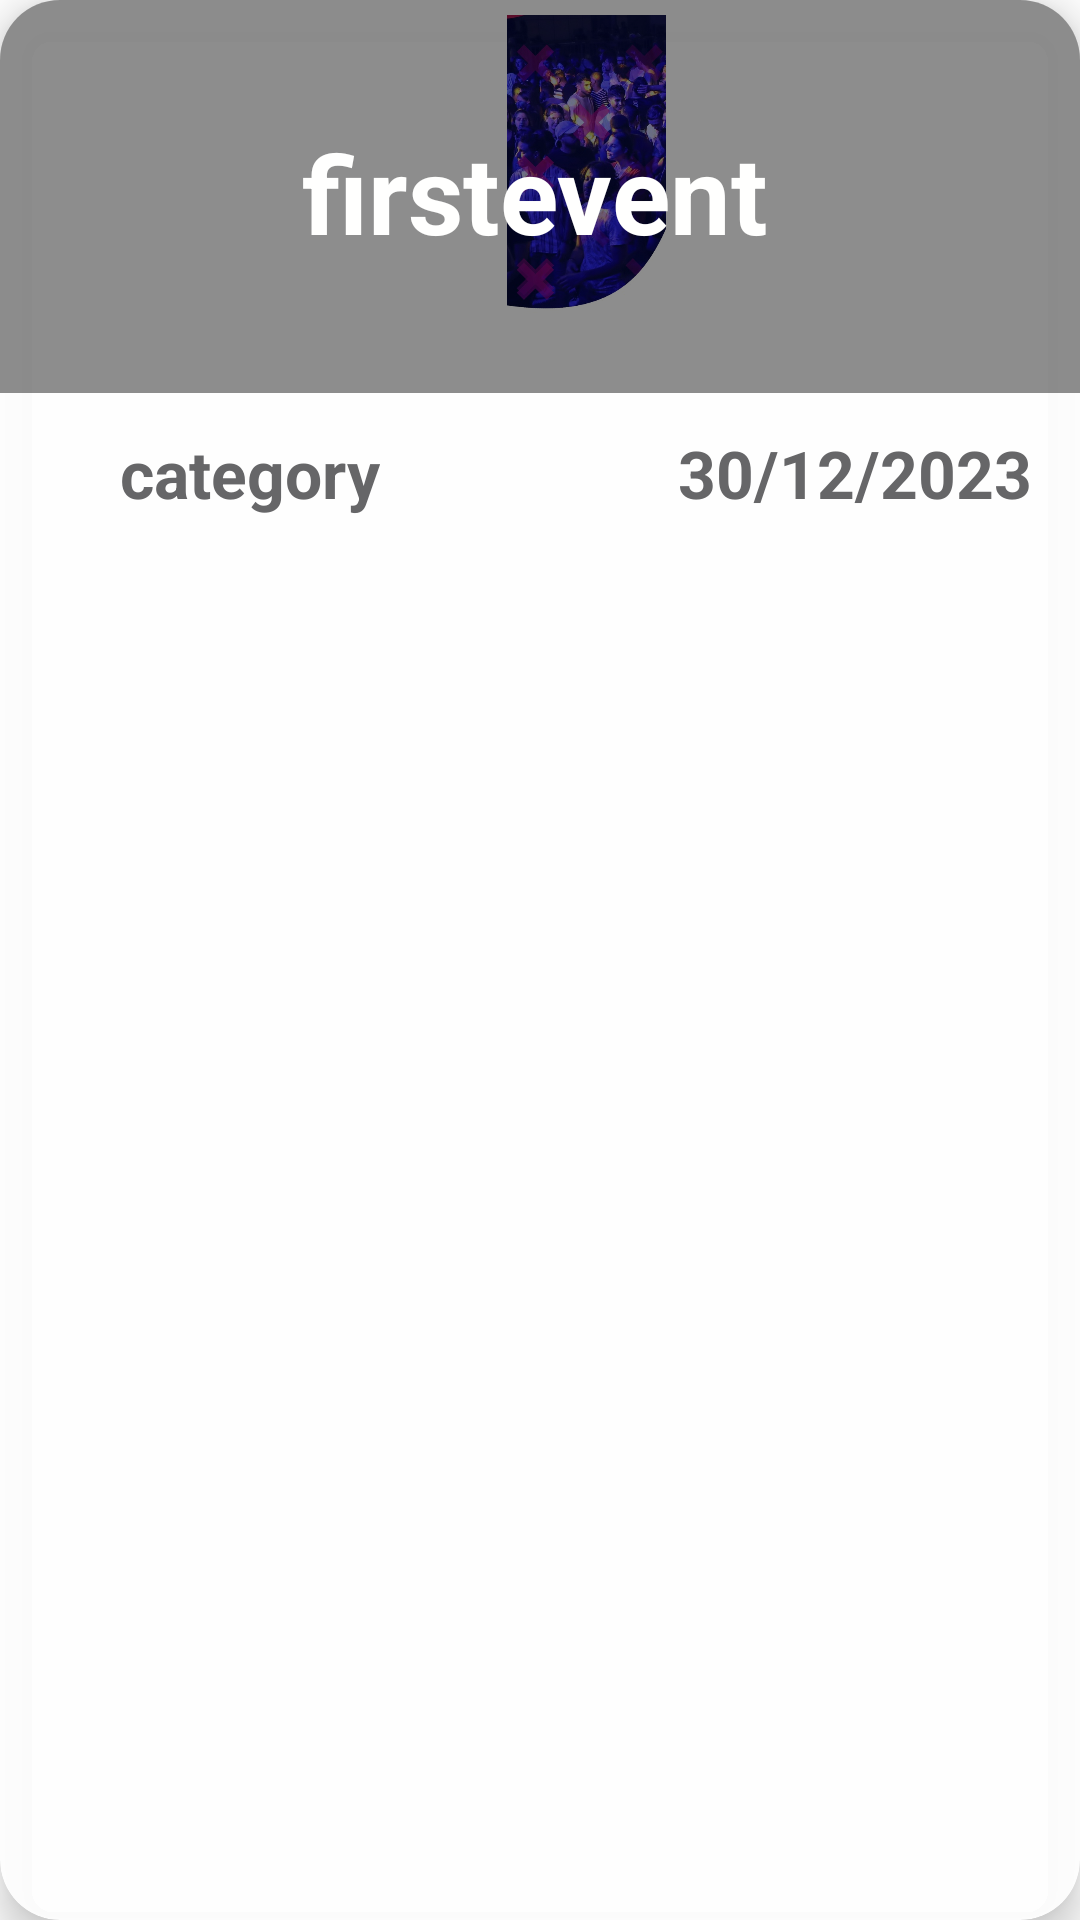

The Android layout XML behind this screen, and the referenced resources:
<!-- AndroidManifest.xml: application theme Theme.UPevents -->
<!-- res/layout/listp.xml -->
<?xml version="1.0" encoding="utf-8"?>
<androidx.cardview.widget.CardView xmlns:android="http://schemas.android.com/apk/res/android"
    xmlns:tools="http://schemas.android.com/tools"
    android:layout_width="match_parent"
    android:layout_height="wrap_content"
    xmlns:app="http://schemas.android.com/apk/res-auto"

    android:layout_marginStart="13dp"
    android:layout_marginTop="15dp"
    android:layout_marginEnd="8dp"
    app:cardBackgroundColor="#EEFFFFFF"
    app:cardCornerRadius="20dp"
    app:cardElevation="8dp"

    app:layout_constraintBottom_toBottomOf="parent"
    app:layout_constraintEnd_toEndOf="parent"
    app:layout_constraintStart_toStartOf="parent"
    app:layout_constraintTop_toTopOf="parent">

    <androidx.constraintlayout.widget.ConstraintLayout
        android:layout_width="match_parent"
        android:layout_height="match_parent">

        <ImageView

            android:id="@+id/pim"
            android:layout_width="391dp"
            android:layout_height="131dp"
            android:padding="5dp"
            app:layout_constraintStart_toStartOf="parent"

            app:layout_constraintTop_toTopOf="parent"
            app:srcCompat="@drawable/bgg" />

        <TextView

            android:id="@+id/tmp"
            android:layout_width="wrap_content"
            android:layout_height="wrap_content"
            android:layout_marginTop="12dp"
            android:layout_marginEnd="16dp"
            android:text="30/12/2023"
            android:textColor="#666668"
            android:textSize="22sp"
            android:textStyle="normal|bold"
            app:layout_constraintEnd_toEndOf="parent"
            app:layout_constraintTop_toBottomOf="@+id/pim" />

        <TextView

            android:id="@+id/namep"
            android:layout_width="393dp"
            android:layout_height="131dp"
            android:text="firstevent"
            android:autoSizeMaxTextSize="36sp"
            android:paddingTop="40dp"
            android:background="#72000000"
            android:textAlignment="center"
            android:textColor="#FFFFFE"
            android:textSize="36sp"
            android:textStyle="bold"
            app:layout_constraintEnd_toEndOf="parent"
            app:layout_constraintHorizontal_bias="0.571"
            app:layout_constraintStart_toStartOf="parent"
            app:layout_constraintTop_toTopOf="parent" />

        <TextView
            android:id="@+id/catt"
            android:layout_width="wrap_content"
            android:layout_height="wrap_content"
            android:layout_marginStart="40dp"
            android:layout_marginTop="12dp"
            android:text="category"
            android:textColor="#666668"
            android:textSize="22sp"
            android:textStyle="normal|bold"
            app:layout_constraintStart_toStartOf="parent"
            app:layout_constraintTop_toBottomOf="@+id/pim" />
    </androidx.constraintlayout.widget.ConstraintLayout>

</androidx.cardview.widget.CardView>
<!-- resources referenced by this layout -->
<resources>
  <!-- drawable bgg: jpg bitmap (drawable, 74711 bytes) -->
  <style name="Theme.UPevents" parent="Theme.MaterialComponents.DayNight.DarkActionBar">
          
          <item name="colorPrimary">#0FE2EA</item>
          <item name="colorPrimaryVariant">#0D0D0E</item>
          <item name="colorOnPrimary">@color/white</item>
          
          <item name="colorSecondary">@color/teal_200</item>
          <item name="colorSecondaryVariant">@color/teal_700</item>
          <item name="colorOnSecondary">@color/black</item>
          
          <item name="android:statusBarColor">?attr/colorPrimaryVariant</item>
          
      </style>
  <!-- not gathered from this repository: default colours our renderer supplied (Android Studio template values) -->
  <color name="teal_200">#FF03DAC5</color>
  <color name="teal_700">#FF018786</color>
  <color name="black">#FF000000</color>
  <color name="white">#FFFFFFFF</color>
</resources>
